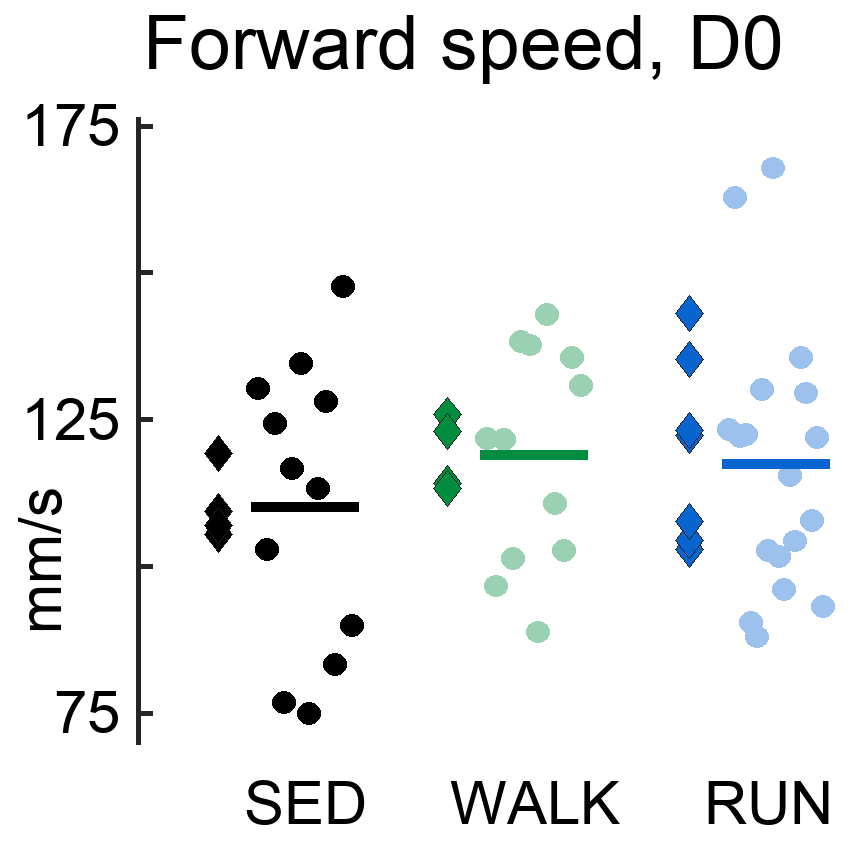

Source data for this figure (header and first rows):
mouseID, cohort, cageID, group, day, value, speedMMPerSecond
TMCS2_S13, TMCS2, C08, sedentary, D00, 223.6, 130.3
TMCS2_S14, TMCS2, C08, sedentary, D00, 176.6, 102.9
TMCS2_S15, TMCS2, C08, sedentary, D00, 213.4, 124.4
TMCS2_S28, TMCS2, C10, sedentary, D00, 131.8, 76.81
TMCS2_S29, TMCS2, C10, sedentary, D00, 200.3, 116.8
TMCS2_S30, TMCS2, C10, sedentary, D00, 230.9, 134.6
TMCS3_S07, TMCS3, C03, sedentary, D00, 128.7, 75.04
TMCS3_S08, TMCS3, C03, sedentary, D00, 194.4, 113.3
TMCS3_S09, TMCS3, C03, sedentary, D00, 219.7, 128.1
TMCS3_S13, TMCS3, C05, sedentary, D00, 143.1, 83.4
TMCS3_S14, TMCS3, C05, sedentary, D00, 253.3, 147.6
TMCS3_S15, TMCS3, C05, sedentary, D00, 154.5, 90.04
TMCS2_S07, TMCS2, C03, walk, D00, 208.9, 121.8
TMCS2_S08, TMCS2, C03, walk, D00, 165.9, 96.7
TMCS2_S09, TMCS2, C03, walk, D00, 208.7, 121.6
TMCS2_S19, TMCS2, C06, walk, D00, 174, 101.4
TMCS2_S20, TMCS2, C06, walk, D00, 237.3, 138.3
TMCS2_S21, TMCS2, C06, walk, D00, 236.3, 137.7
TMCS2_S31, TMCS2, C02, walk, D00, 152.5, 88.89
TMCS2_S32, TMCS2, C02, walk, D00, 245.1, 142.9
TMCS2_S33, TMCS2, C02, walk, D00, 189.9, 110.7
TMCS3_S04, TMCS3, C02, walk, D00, 176.4, 102.8
TMCS3_S05, TMCS3, C02, walk, D00, 232.6, 135.6
TMCS3_S06, TMCS3, C02, walk, D00, 224.4, 130.8
TMCS2_S05, TMCS2, C01, run, D00, 211.6, 123.3
TMCS2_S06, TMCS2, C01, run, D00, 279.3, 162.8
TMCS2_S10, TMCS2, C04, run, D00, 209.6, 122.2
TMCS2_S11, TMCS2, C04, run, D00, 210.3, 122.6
TMCS2_S16, TMCS2, C05, run, D00, 155.2, 90.45
TMCS2_S17, TMCS2, C05, run, D00, 151, 88.03
TMCS2_S18, TMCS2, C05, run, D00, 223.4, 130.2
TMCS2_S22, TMCS2, C07, run, D00, 176.2, 102.7
TMCS2_S24, TMCS2, C07, run, D00, 288, 167.9
TMCS2_S25, TMCS2, C09, run, D00, 174.5, 101.7
TMCS2_S26, TMCS2, C09, run, D00, 164.8, 96.05
TMCS2_S27, TMCS2, C09, run, D00, 198.3, 115.6
TMCS3_S01, TMCS3, C01, run, D00, 179.1, 104.4
TMCS3_S02, TMCS3, C01, run, D00, 232.7, 135.6
TMCS3_S03, TMCS3, C01, run, D00, 222.3, 129.6
TMCS3_S10, TMCS3, C04, run, D00, 185, 107.8
TMCS3_S11, TMCS3, C04, run, D00, 209.3, 122
TMCS3_S12, TMCS3, C04, run, D00, 159.9, 93.17
